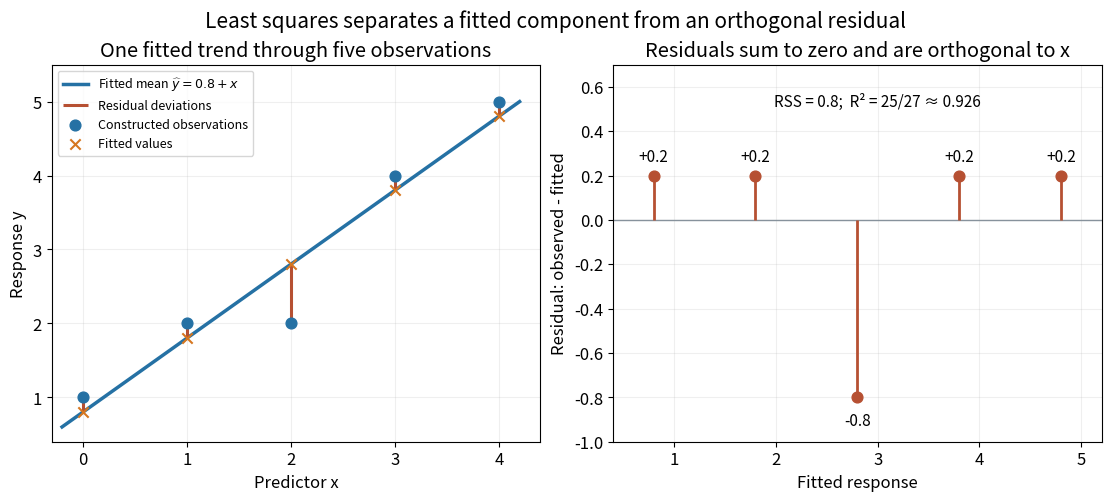

This chart was generated by the following Python code:
"""Plot a constructed least-squares fit and its residuals; save a PNG to cwd."""

from pathlib import Path

import matplotlib.pyplot as plt
import numpy as np


def main():
    x = np.arange(5, dtype=float)
    y = np.array([1., 2., 2., 4., 5.])
    design = np.column_stack([np.ones_like(x), x])
    coefficients = np.linalg.lstsq(design, y, rcond=None)[0]
    fitted = design @ coefficients
    residual = y-fitted
    rss = residual @ residual
    r2 = 1-rss/np.sum((y-y.mean())**2)
    assert np.allclose(coefficients, [.8, 1])
    assert np.allclose(design.T @ residual, [0, 0])
    assert np.isclose(rss, .8)
    assert np.isclose(r2, 25/27)
    plt.rcParams.update({'font.size': 12})
    fig, axes = plt.subplots(1, 2, figsize=(11, 4.9), layout='constrained', facecolor='white')
    xx = np.linspace(-.2, 4.2, 200)
    axes[0].plot(xx, coefficients[0]+coefficients[1]*xx, color='#2571a4',
                 lw=2.5, label=r'Fitted mean $\widehat y=0.8+x$')
    axes[0].vlines(x, np.minimum(y, fitted), np.maximum(y, fitted),
                   color='#b65032', lw=2.2, label='Residual deviations')
    axes[0].scatter(x, y, color='#2571a4', s=60, zorder=3, label='Constructed observations')
    axes[0].scatter(x, fitted, color='#d67720', marker='x', s=55, zorder=3, label='Fitted values')
    axes[0].set(xlabel='Predictor x', ylabel='Response y', xlim=(-.3, 4.4), ylim=(.4, 5.5),
                title='One fitted trend through five observations')
    axes[0].legend(loc='upper left', fontsize=9)
    axes[0].grid(alpha=.2)

    axes[1].axhline(0, color='#87929c', lw=1)
    axes[1].vlines(fitted, 0, residual, color='#b65032', lw=2)
    axes[1].scatter(fitted, residual, color='#b65032', s=60, zorder=3)
    for fi, ri in zip(fitted, residual):
        axes[1].annotate('%+.1f' % ri, (fi, ri), xytext=(0, 10 if ri >= 0 else -20),
                         textcoords='offset points', ha='center', fontsize=11)
    axes[1].set(xlabel='Fitted response', ylabel='Residual: observed - fitted',
                xlim=(.4, 5.2), ylim=(-1, .7), title='Residuals sum to zero and are orthogonal to x')
    axes[1].grid(alpha=.2)
    axes[1].text(3, .51, 'RSS = 0.8;  R² = 25/27 ≈ 0.926', ha='center', fontsize=11)
    fig.suptitle('Least squares separates a fitted component from an orthogonal residual', fontsize=15)
    fig.savefig(Path.cwd() / 'linear-regression-worked-example.png', dpi=120, facecolor='white')
    plt.close(fig)


if __name__ == '__main__':
    main()
